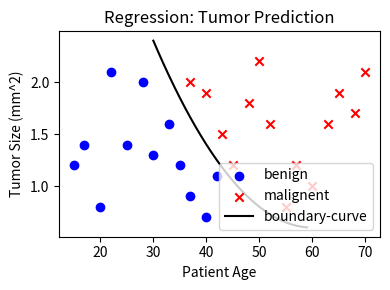

Here is the Python script that generated this plot: (Note: this script raises an exception after producing the figure.)
import numpy as np
from  matplotlib import pyplot as plt

# dummy training dataset for house price prediction.
tumor_size_benign=np.array([1.2,1.4,0.8,2.1,1.4,2.0,1.3,1.6,1.2,0.9,0.7,1.1])
age_benign=np.array([15,17,20,22,25,28,30,33,35,37,40,42])
tumor_size_malign=np.array([2.0,1.9,1.5,1.2,1.8,2.2,1.6,0.8,1.2,1.0,1.6,1.9,1.7,2.1])
age_malign=np.array([37,40,43,45,48,50,52,55,57,60,63,65,68,70])
boundary_x=np.arange(30,60,1)
boundary_y=0.002*(boundary_x-60)**2+0.6


fig=plt.figure(figsize=(4,3), tight_layout=True, alpha=0.5)
# ax = plt.axes()
# ax.set_facecolor("whitesmoke")


plt.title('Regression: Tumor Prediction')
plt.xlabel('Patient Age')
plt.ylabel('Tumor Size (mm^2)')
plt.scatter(age_benign,tumor_size_benign,marker="o", color="blue")
plt.scatter(age_malign,tumor_size_malign,marker="x",color="red")
plt.plot(boundary_x,boundary_y,color="black")
plt.legend(["benign", "malignent","boundary-curve"], loc ="lower right")

plt.show()
fig.savefig('assets/images/tumor_prediction.svg', format='svg', dpi=1200)